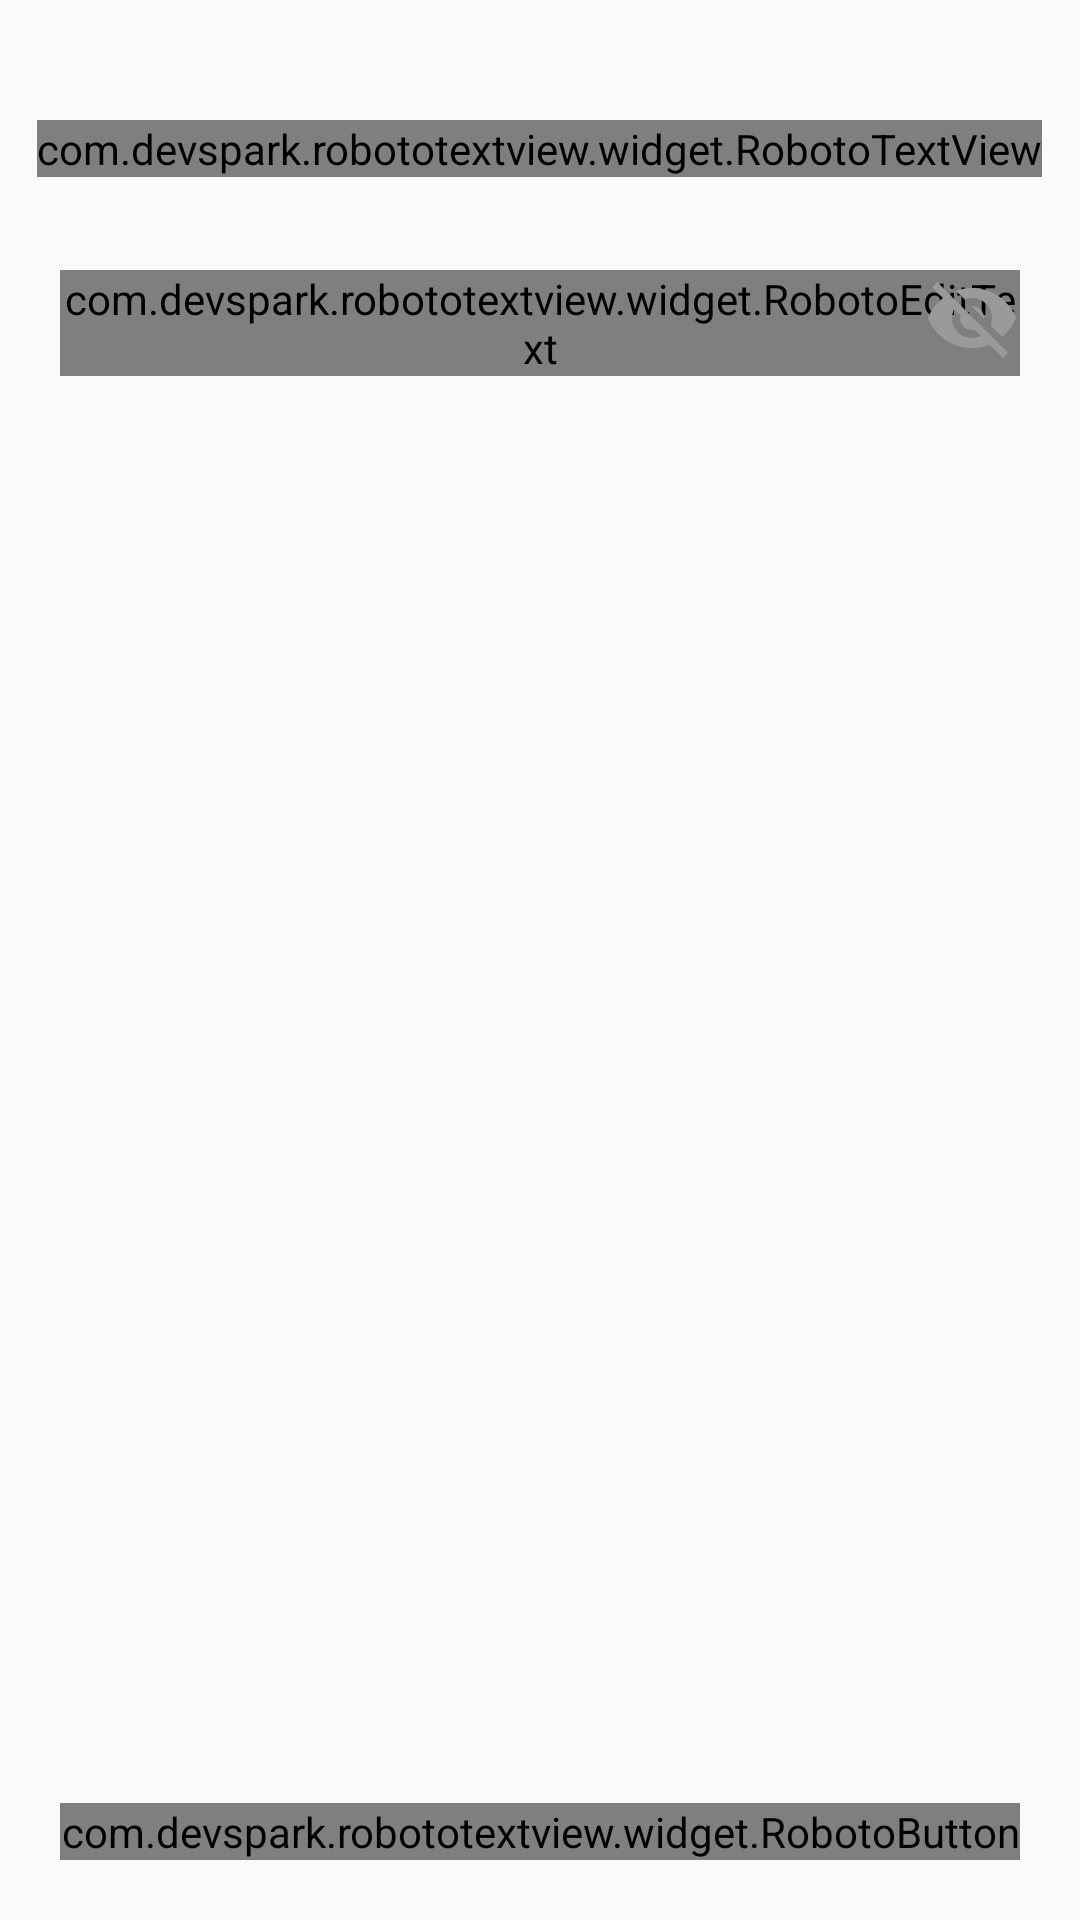

Layout XML and referenced resources for this Android screen:
<!-- AndroidManifest.xml: application theme AppTheme -->
<!-- res/layout/dialog_enter_password.xml -->
<?xml version="1.0" encoding="utf-8"?>
<FrameLayout xmlns:android="http://schemas.android.com/apk/res/android"
             android:orientation="vertical"
             android:layout_width="@dimen/size600"
             android:layout_height="@dimen/size500"
             android:background="@drawable/rectangle_white">

    <com.devspark.robototextview.widget.RobotoTextView
            android:layout_width="wrap_content"
            android:layout_height="wrap_content"
            android:layout_marginTop="@dimen/size80"
            android:layout_gravity="center_horizontal"
            android:text="@string/enter_wallet_password"
            android:textSize="@dimen/text40"
            android:textColor="@color/transparent_dark_gray"/>

    <android.support.design.widget.TextInputLayout
            android:layout_marginTop="@dimen/size180"
            style="@style/MainDialogTextInputLayout">

        <com.devspark.robototextview.widget.RobotoEditText
                android:id="@+id/password"
                android:hint="@string/prompt_wallet_password"
                android:inputType="textPassword"
                style="@style/MainInputEditTextBlack"/>
    </android.support.design.widget.TextInputLayout>

    <View android:id="@+id/hide_password"
          android:layout_width="@dimen/size63"
          android:layout_height="@dimen/size63"
          android:background="@drawable/ic_visibility_off_gray"
          android:layout_gravity="right"
          android:layout_marginTop="@dimen/size180"
          android:layout_marginRight="@dimen/size40"/>

    <com.devspark.robototextview.widget.RobotoButton
            android:id="@+id/button"
            android:layout_height="wrap_content"
            android:layout_width="match_parent"
            android:layout_marginRight="@dimen/size40"
            android:layout_marginLeft="@dimen/size40"
            android:layout_marginBottom="@dimen/size40"
            android:layout_gravity="center_horizontal|bottom"
            android:text="@string/action_continue"
            android:textSize="@dimen/text28"
            android:textColor="@color/white"
            android:background="@drawable/background_button"/>
</FrameLayout>
<!-- resources referenced by this layout -->
<resources>
  <color name="transparent_dark_gray">#de000000</color>
  <color name="white">#ffffff</color>
  <dimen name="size180">45dp</dimen>
  <dimen name="size40">10dp</dimen>
  <dimen name="size500">125dp</dimen>
  <dimen name="size600">150dp</dimen>
  <dimen name="size63">16dp</dimen>
  <dimen name="size80">20dp</dimen>
  <dimen name="text28">7sp</dimen>
  <dimen name="text40">10sp</dimen>
  <!-- drawable background_button (drawable) -->
  <?xml version="1.0" encoding="utf-8"?>
  <selector xmlns:android="http://schemas.android.com/apk/res/android">
      <item android:drawable="@drawable/rectangle_gray_fade" android:state_pressed="true" />
      <item android:drawable="@drawable/rectangle_gray" android:state_enabled="true"/>
      <item android:drawable="@drawable/rectangle_gray_fade" android:state_enabled="false"/>
  </selector>
  <!-- drawable ic_visibility_off_gray (drawable) -->
  <vector xmlns:android="http://schemas.android.com/apk/res/android"
          android:width="24dp"
          android:height="24dp"
          android:viewportWidth="24.0"
          android:viewportHeight="24.0">
      <path
          android:fillColor="#FF9A9A9A"
          android:pathData="M12,7c2.76,0 5,2.24 5,5 0,0.65 -0.13,1.26 -0.36,1.83l2.92,2.92c1.51,-1.26 2.7,-2.89 3.43,-4.75 -1.73,-4.39 -6,-7.5 -11,-7.5 -1.4,0 -2.74,0.25 -3.98,0.7l2.16,2.16C10.74,7.13 11.35,7 12,7zM2,4.27l2.28,2.28 0.46,0.46C3.08,8.3 1.78,10.02 1,12c1.73,4.39 6,7.5 11,7.5 1.55,0 3.03,-0.3 4.38,-0.84l0.42,0.42L19.73,22 21,20.73 3.27,3 2,4.27zM7.53,9.8l1.55,1.55c-0.05,0.21 -0.08,0.43 -0.08,0.65 0,1.66 1.34,3 3,3 0.22,0 0.44,-0.03 0.65,-0.08l1.55,1.55c-0.67,0.33 -1.41,0.53 -2.2,0.53 -2.76,0 -5,-2.24 -5,-5 0,-0.79 0.2,-1.53 0.53,-2.2zM11.84,9.02l3.15,3.15 0.02,-0.16c0,-1.66 -1.34,-3 -3,-3l-0.17,0.01z"/>
  </vector>
  <string name="action_continue">Continue</string>
  <string name="enter_wallet_password">Enter Wallet Password</string>
  <string name="prompt_wallet_password">Wallet password</string>
  <style name="MainDialogTextInputLayout">
          <item name="android:layout_height">wrap_content</item>
          <item name="android:layout_width">match_parent</item>
          <item name="android:layout_marginLeft">@dimen/size40</item>
          <item name="android:layout_marginRight">@dimen/size40</item>
          <item name="android:layout_gravity">center_horizontal</item>
      </style>
  <style name="MainInputEditTextBlack">
          <item name="android:layout_width">match_parent</item>
          <item name="android:layout_height">wrap_content</item>
          <item name="android:textSize">@dimen/text32</item>
          <item name="android:maxLines">1</item>
          <item name="android:textColor">@color/text_color</item>
          <item name="android:textColorHint">@color/text_color</item>
          <item name="android:singleLine">true</item>
      </style>
  <style name="AppTheme" parent="Theme.AppCompat.Light.NoActionBar">
          
          <item name="colorPrimary">@color/colorPrimary</item>
          <item name="colorPrimaryDark">@color/colorPrimaryDark</item>
          <item name="colorAccent">@color/colorAccent</item>
      </style>
  <!-- drawable rectangle_gray (drawable) -->
  <?xml version="1.0" encoding="UTF-8"?>
  <shape xmlns:android="http://schemas.android.com/apk/res/android"
         android:shape="rectangle">
      <solid android:color="#5c5f6d"/>
      <corners android:radius="4dp"/>
  </shape>
  <dimen name="text32">8sp</dimen>
  <color name="text_color">#aeafb6</color>
  <color name="colorPrimary">#aeafb6</color>
  <color name="colorPrimaryDark">#ff000000</color>
  <color name="colorAccent">#5c5f6d</color>
</resources>
